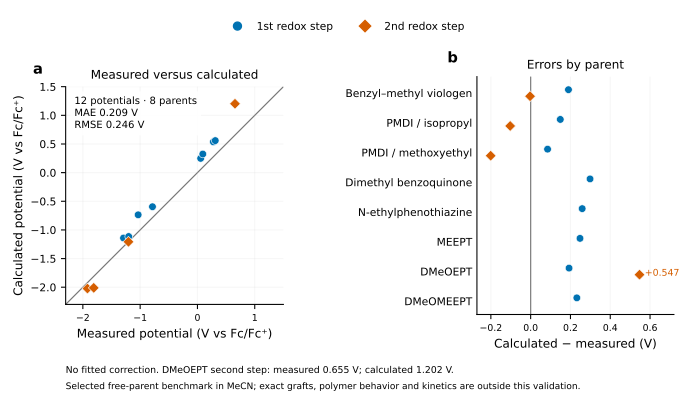

The file beside this chart, header and first rows:
id, label, step, event, exp_V, calc_V, error_V, doi, spin_qc
bm_n_n_diisopropylpyromellitic_diimide, PMDI / isopropyl, 1, neu->red1, -1.29, -1.141, 0.149, 10.1021/acsaem.1c01490, UMA_large_gap_preliminary; standard_doub…
bm_n_n_diisopropylpyromellitic_diimide, PMDI / isopropyl, 2, red1->red2, -1.92, -2.023, -0.103, 10.1021/acsaem.1c01490, standard_doublet_model; DFT_electronic_c…
bm_n_n_bis_2_methoxyethyl_pyromellitic_d…, PMDI / methoxyethyl, 1, neu->red1, -1.2, -1.115, 0.085, 10.1021/acsaem.1c01490, UMA_large_gap_preliminary; standard_doub…
bm_n_n_bis_2_methoxyethyl_pyromellitic_d…, PMDI / methoxyethyl, 2, red1->red2, -1.81, -2.011, -0.201, 10.1021/acsaem.1c01490, standard_doublet_model; DFT_electronic_c…
bm_1_benzyl_1_methyl_4_4_bipyridinium, Benzyl–methyl viologen, 1, ox2->ox1, -0.785, -0.595, 0.19, 10.1002/chem.202200149, UMA_large_gap_preliminary; standard_doub…
bm_1_benzyl_1_methyl_4_4_bipyridinium, Benzyl–methyl viologen, 2, ox1->neu, -1.204, -1.207, -0.003, 10.1002/chem.202200149, standard_doublet_model; UMA_large_gap_pr…
bm_2_6_dimethyl_1_4_benzoquinone, Dimethyl benzoquinone, 1, neu->red1, -1.034, -0.736, 0.2985, 10.1021/jacs.6b05797, UMA_large_gap_preliminary; standard_doub…
bm_n_ethylphenothiazine, N-ethylphenothiazine, 1, ox1->neu, 0.278, 0.537, 0.259, 10.1021/acs.chemmater.8b04770, DFT_electronic_checked_thermal_uncertain…
bm_n_2_2_methoxyethoxy_ethyl_phenothiazi…, MEEPT, 1, ox1->neu, 0.311, 0.559, 0.248, 10.1021/acs.chemmater.8b04770, DFT_electronic_checked_thermal_uncertain…
bm_n_ethyl_3_7_dimethoxyphenothiazine, DMeOEPT, 1, ox1->neu, 0.056, 0.249, 0.193, 10.1021/acs.chemmater.8b04770, DFT_electronic_checked_thermal_uncertain…
bm_n_ethyl_3_7_dimethoxyphenothiazine, DMeOEPT, 2, ox2->ox1, 0.655, 1.202, 0.547, 10.1021/acs.chemmater.8b04770, DFT_electronic_checked_thermal_uncertain…
bm_3_7_dimethoxy_n_2_2_methoxyethoxy_eth…, DMeOMEEPT, 1, ox1->neu, 0.093, 0.325, 0.232, 10.1021/acs.chemmater.8b04770, DFT_electronic_checked_thermal_uncertain…
